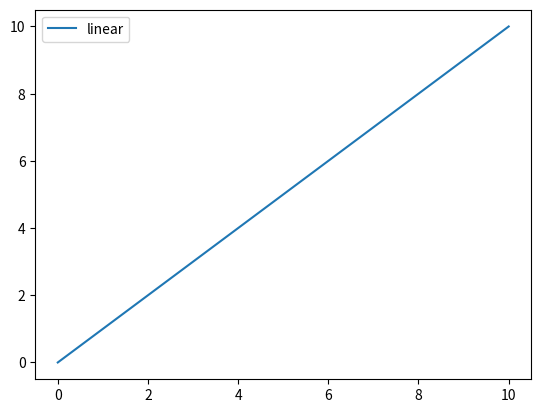
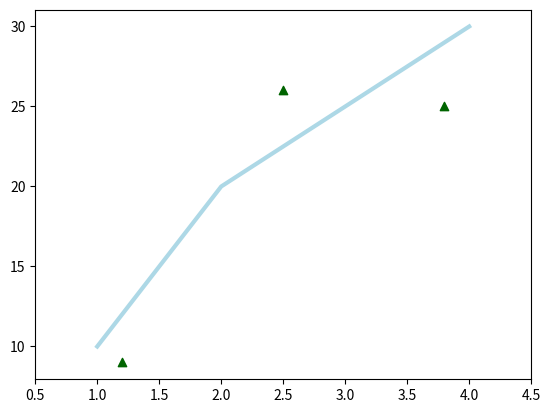

Reproduce these figures in Python, in order.
import matplotlib.pyplot as plt
import numpy as np

# Prepare the data
x = np.linspace(0, 10, 100)

# Plot the data
plt.plot(x, x, label='linear')

# Add a legend
plt.legend()


# Show the plot
# plt.show()

fig = plt.figure()
ax = fig.add_subplot(111)
ax.plot([1, 2, 3, 4], [10, 20, 25, 30], color='lightblue', linewidth=3)
ax.scatter([0.3, 3.8, 1.2, 2.5], [11, 25, 9, 26],
           color='darkgreen', marker='^')
ax.set_xlim(0.5, 4.5)
plt.show()
